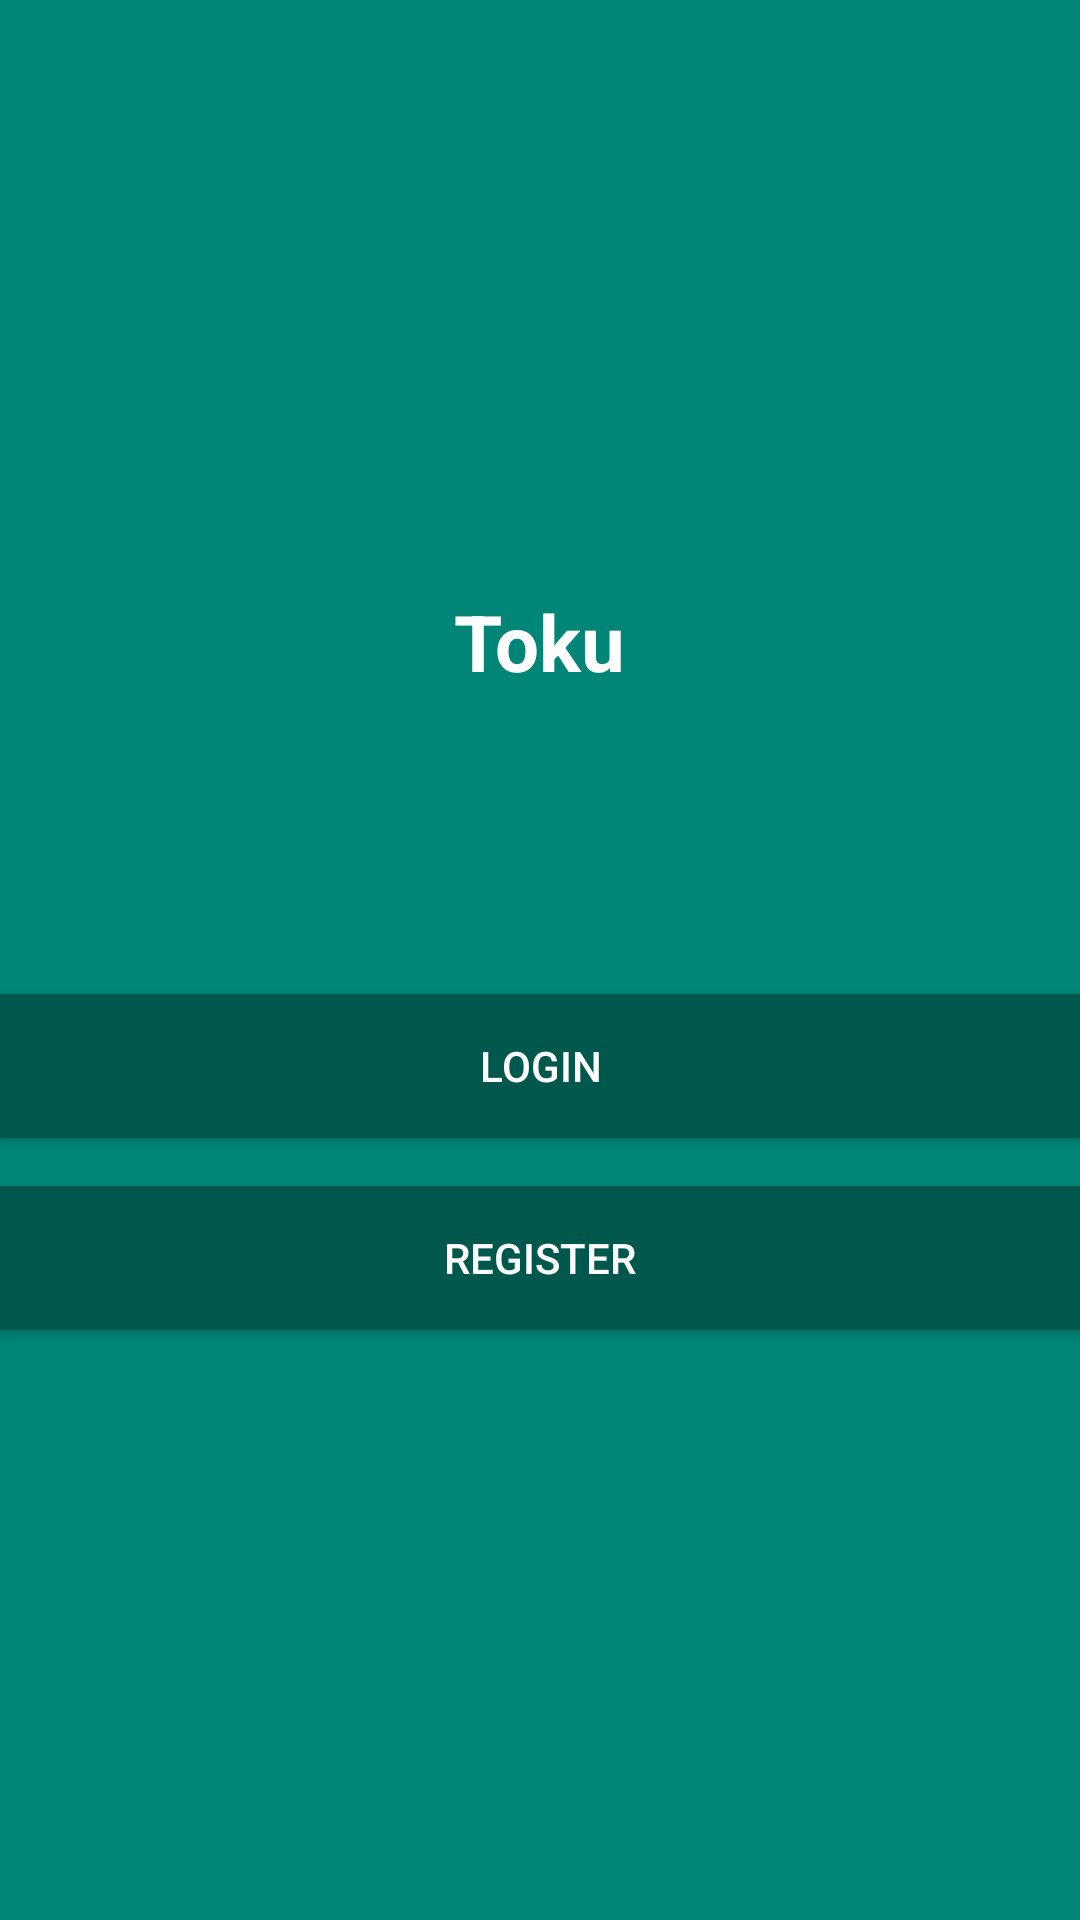

Reconstruct the res/layout file that produces this screen, plus the resources it refers to.
<!-- AndroidManifest.xml: application theme AppTheme -->
<!-- res/layout/activity_start.xml -->
<?xml version="1.0" encoding="utf-8"?>
<LinearLayout xmlns:android="http://schemas.android.com/apk/res/android"
    xmlns:tools="http://schemas.android.com/tools"
    android:layout_width="match_parent"
    android:layout_height="match_parent"
    android:gravity="center"
    android:orientation="vertical"
    android:background="@color/colorPrimary"
    tools:context=".StartActivity">

    <TextView
        android:layout_width="wrap_content"
        android:layout_height="wrap_content"
        android:text="@string/app_name"
        android:textSize="26sp"
        android:textColor="@color/white"
        android:textStyle="bold" />

    <Button
        android:id="@+id/button_login"
        android:layout_width="match_parent"
        android:layout_height="wrap_content"
        android:layout_marginTop="100dp"
        android:background="@color/colorPrimaryDark"
        android:textColor="@color/white"
        android:text="Login" />

    <Button
        android:id="@+id/button_register"
        android:layout_width="match_parent"
        android:layout_height="wrap_content"
        android:background="@color/colorPrimaryDark"
        android:textColor="@color/white"
        android:layout_marginTop="16dp"
        android:text="Register" />

</LinearLayout>
<!-- resources referenced by this layout -->
<resources>
  <color name="colorPrimary">#008577</color>
  <color name="colorPrimaryDark">#00574B</color>
  <color name="white">#FFF</color>
  <string name="app_name">Toku</string>
  <style name="AppTheme" parent="Theme.AppCompat.Light.NoActionBar">
          
          <item name="colorPrimary">@color/colorPrimary</item>
          <item name="colorPrimaryDark">@color/colorPrimaryDark</item>
          <item name="colorAccent">@color/colorAccent</item>
      </style>
  <color name="colorAccent">#D81B60</color>
</resources>
